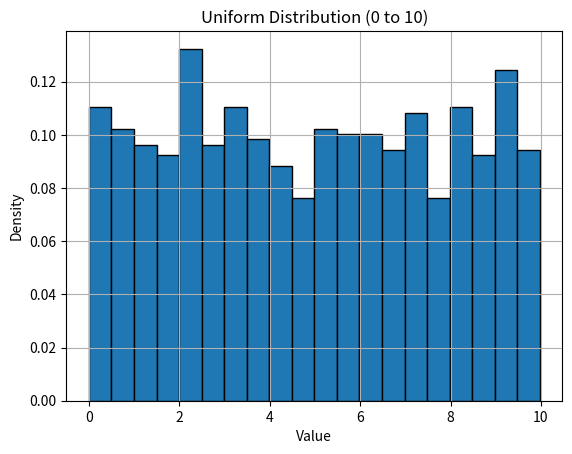

Python code for this plot:
import numpy as np

# Generate 1000 values from a uniform distribution between 0 and 10
samples = np.random.uniform(low=0.0, high=10.0, size=1000)
print(samples[:10])  # Print first 10 samples


import matplotlib.pyplot as plt

plt.hist(samples, bins=20, edgecolor='black', density=True)
plt.title("Uniform Distribution (0 to 10)")
plt.xlabel("Value")
plt.ylabel("Density")
plt.grid(True)
plt.show()
